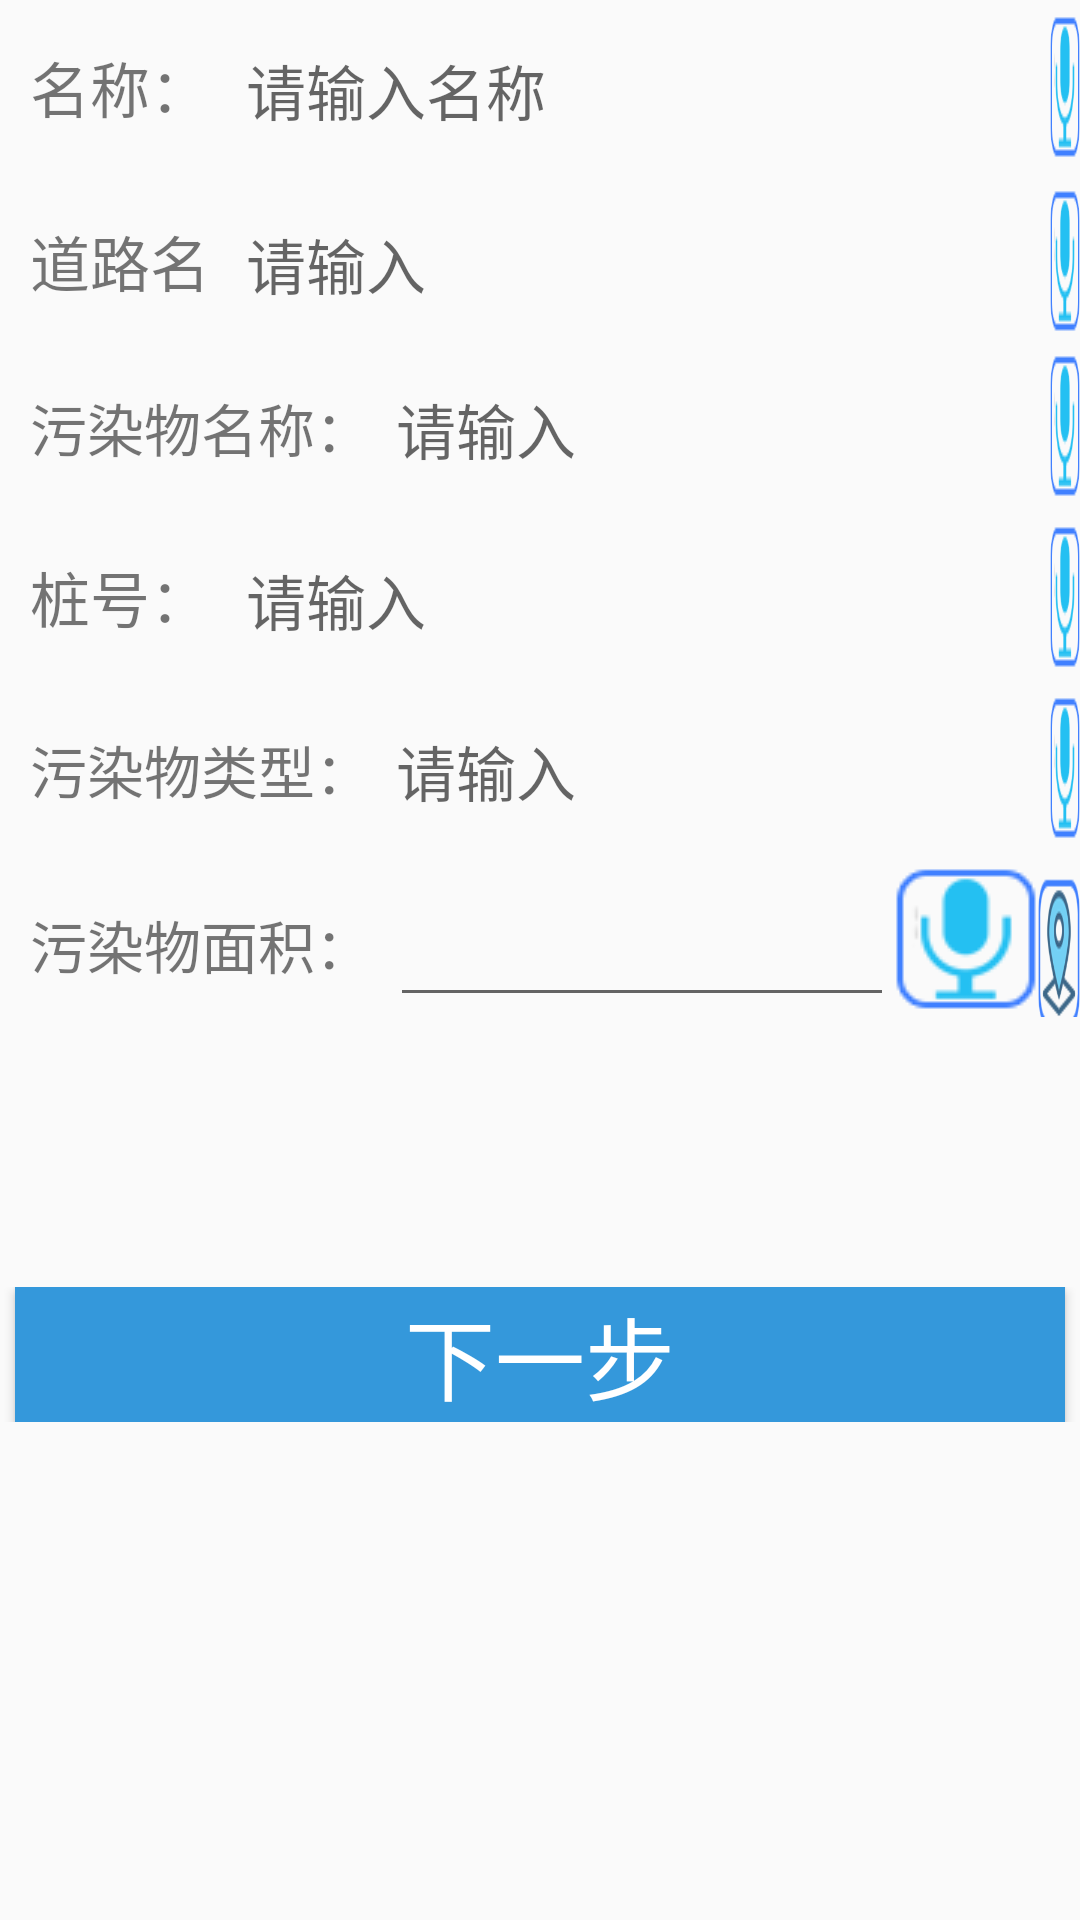

This screen was rendered from an Android layout file. Write that file and the resources it references.
<!-- AndroidManifest.xml: application theme AppTheme -->
<!-- res/layout/activity_first.xml -->
<?xml version="1.0" encoding="utf-8"?>
<LinearLayout xmlns:android="http://schemas.android.com/apk/res/android"
    xmlns:app="http://schemas.android.com/apk/res-auto"
    xmlns:tools="http://schemas.android.com/tools"
    android:id="@+id/rl_activity_first"
    android:layout_width="match_parent"
    android:layout_height="match_parent"
    android:background="@color/oldlace"
    android:orientation="vertical">

    <LinearLayout
        android:id="@+id/Layout1"
        android:layout_width="match_parent"
        android:layout_height="50dp"
        android:layout_marginTop="5dp"
        android:gravity="left|center_horizontal"
        android:orientation="horizontal"
        android:paddingLeft="10dp"
        android:paddingTop="0dp"
        android:paddingBottom="0dp">

        <TextView
            android:layout_width="70dp"
            android:layout_height="50dp"
            android:text="名称："
            android:textSize="20sp" />

        <EditText
            android:id="@+id/name"
            android:layout_width="270dp"
            android:layout_height="50dp"
            android:background="@null"
            android:hint="请输入名称"
            android:paddingLeft="2dp"
            android:textSize="20sp" />

        <ImageView
            android:id="@+id/speak"
            android:layout_width="wrap_content"
            android:layout_height="wrap_content"
            android:background="@drawable/box_blue_record"
            android:text="语音" />

    </LinearLayout>

    <LinearLayout
        android:layout_width="match_parent"
        android:layout_height="49dp"
        android:layout_marginTop="7dp"
        android:gravity="left|center_horizontal"
        android:orientation="horizontal"
        android:paddingLeft="10dp"
        android:paddingTop="1dp"
        android:paddingBottom="0dp">

        <TextView
            android:layout_width="70dp"
            android:layout_height="50dp"
            android:text="道路名"
            android:textSize="20sp" />

        <EditText
            android:id="@+id/road_name"
            android:layout_width="270dp"
            android:layout_height="50dp"
            android:background="@null"
            android:hint="请输入"
            android:paddingLeft="2dp"
            android:textSize="20sp" />

        <ImageView
            android:id="@+id/speak1"
            android:layout_width="wrap_content"
            android:layout_height="wrap_content"
            android:background="@drawable/box_blue_record"
            android:text="语音" />
    </LinearLayout>


    <LinearLayout
        android:layout_width="match_parent"
        android:layout_height="50dp"

        android:layout_marginTop="7dp"
        android:gravity="left|center_horizontal"
        android:orientation="horizontal"
        android:paddingLeft="10dp"
        android:paddingTop="0dp"
        android:paddingBottom="0dp">

        <TextView
            android:layout_width="120dp"
            android:layout_height="50dp"
            android:text="污染物名称："
            android:textSize="19sp" />

        <EditText
            android:id="@+id/pollute_name"
            android:layout_width="220dp"
            android:layout_height="50dp"
            android:background="@null"
            android:hint="请输入"
            android:paddingLeft="2dp"
            android:textSize="20sp" />

        <ImageView
            android:id="@+id/speak3"
            android:layout_width="wrap_content"
            android:layout_height="wrap_content"
            android:background="@drawable/box_blue_record"
            android:text="语音" />
    </LinearLayout>

    <LinearLayout
        android:layout_width="match_parent"
        android:layout_height="50dp"

        android:layout_marginTop="7dp"
        android:gravity="left|center_horizontal"
        android:orientation="horizontal"
        android:paddingLeft="10dp"
        android:paddingTop="0dp"
        android:paddingBottom="0dp">

        <TextView
            android:layout_width="70dp"
            android:layout_height="50dp"
            android:text="桩号："
            android:textSize="20sp" />

        <EditText
            android:id="@+id/zhuanghao"
            android:layout_width="270dp"
            android:layout_height="50dp"
            android:background="@null"
            android:hint="请输入"
            android:paddingLeft="2dp"
            android:textSize="20sp" />

        <ImageView
            android:id="@+id/speak2"
            android:layout_width="wrap_content"
            android:layout_height="wrap_content"
            android:background="@drawable/box_blue_record"
            android:text="语音" />

    </LinearLayout>

    <LinearLayout
        android:layout_width="match_parent"
        android:layout_height="50dp"
        android:layout_marginTop="7dp"
        android:gravity="left|center_horizontal"
        android:orientation="horizontal"
        android:paddingLeft="10dp"
        android:paddingTop="0dp"
        android:paddingBottom="0dp">

        <TextView
            android:layout_width="120dp"
            android:layout_height="50dp"
            android:text="污染物类型："
            android:textSize="19sp" />

        <EditText
            android:id="@+id/pollute_type"
            android:layout_width="220dp"
            android:layout_height="50dp"
            android:background="@null"
            android:hint="请输入"
            android:paddingLeft="2dp"
            android:textSize="20sp" />

        <ImageView
            android:id="@+id/speak4"
            android:layout_width="wrap_content"
            android:layout_height="wrap_content"
            android:background="@drawable/box_blue_record"
            android:text="语音" />
    </LinearLayout>

    <LinearLayout
        android:id="@+id/Layout2"
        android:layout_width="match_parent"
        android:layout_height="50dp"
        android:layout_marginTop="7dp"
        android:gravity="left|center_horizontal"
        android:orientation="horizontal"
        android:paddingLeft="10dp"
        android:paddingTop="0dp"
        android:paddingBottom="0dp">

        <TextView
            android:layout_width="120dp"
            android:layout_height="50dp"
            android:text="污染物面积："
            android:textSize="19sp" />

        <EditText
            android:id="@+id/tv_pollArea"
            android:layout_width="168dp"
            android:layout_height="50dp"
            android:text=""
            android:textSize="19sp" />

        <ImageView
            android:id="@+id/iv_smallArea"
            android:layout_width="wrap_content"
            android:layout_height="wrap_content"
            android:background="@drawable/box_blue_record"
            android:text="小" />

        <Button
            android:id="@+id/btn_largeArea"
            android:layout_width="wrap_content"
            android:layout_height="wrap_content"
            android:background="@drawable/ext_dev"
            android:textColor="@color/white" />
    </LinearLayout>

    <LinearLayout
        android:layout_width="match_parent"
        android:layout_height="wrap_content"
        android:layout_gravity="bottom|center"
        android:layout_marginTop="90dp"
        android:layout_marginBottom="@dimen/dp_45"
        android:gravity="center">

        <Button
            android:id="@+id/button_submit"
            android:layout_width="350dp"
            android:layout_height="45dp"
            android:background="@color/colorAccent"
            android:text="下一步"
            android:textColor="@color/white"
            android:textSize="30sp" />
    </LinearLayout>


    <TextView
        android:id="@+id/bridge"
        android:layout_width="0dp"
        android:layout_height="0dp"
        android:background="#ffff"
        android:visibility="gone"
        app:layout_constraintBottom_toBottomOf="parent"
        app:layout_constraintHorizontal_bias="0.5"
        app:layout_constraintStart_toStartOf="parent" />

    <EditText
        android:id="@+id/bridge2"
        android:layout_width="0dp"
        android:layout_height="0dp"
        android:background="#ffff"
        android:visibility="gone"
        app:layout_constraintBottom_toBottomOf="parent"
        app:layout_constraintHorizontal_bias="0.5"
        app:layout_constraintStart_toStartOf="parent" />

</LinearLayout>
<!-- resources referenced by this layout -->
<resources>
  <color name="colorAccent">#3498db</color>
  <!-- drawable box_blue_record: png bitmap (drawable, 1417 bytes) -->
  <!-- drawable ext_dev: png bitmap (drawable, 4037 bytes) -->
  <style name="AppTheme" parent="Theme.AppCompat.Light">
      
      <item name="colorPrimary">@color/colorPrimary</item>
      <item name="colorPrimaryDark">@color/colorPrimaryDark</item>
      <item name="colorAccent">@color/colorAccent</item>
      </style>
  <color name="colorPrimary">#3498db</color>
  <color name="colorPrimaryDark">#3498db</color>
  <!-- not gathered from this repository: default colours our renderer supplied (Android Studio template values) -->
  <color name="white">#FFFFFFFF</color>
</resources>
